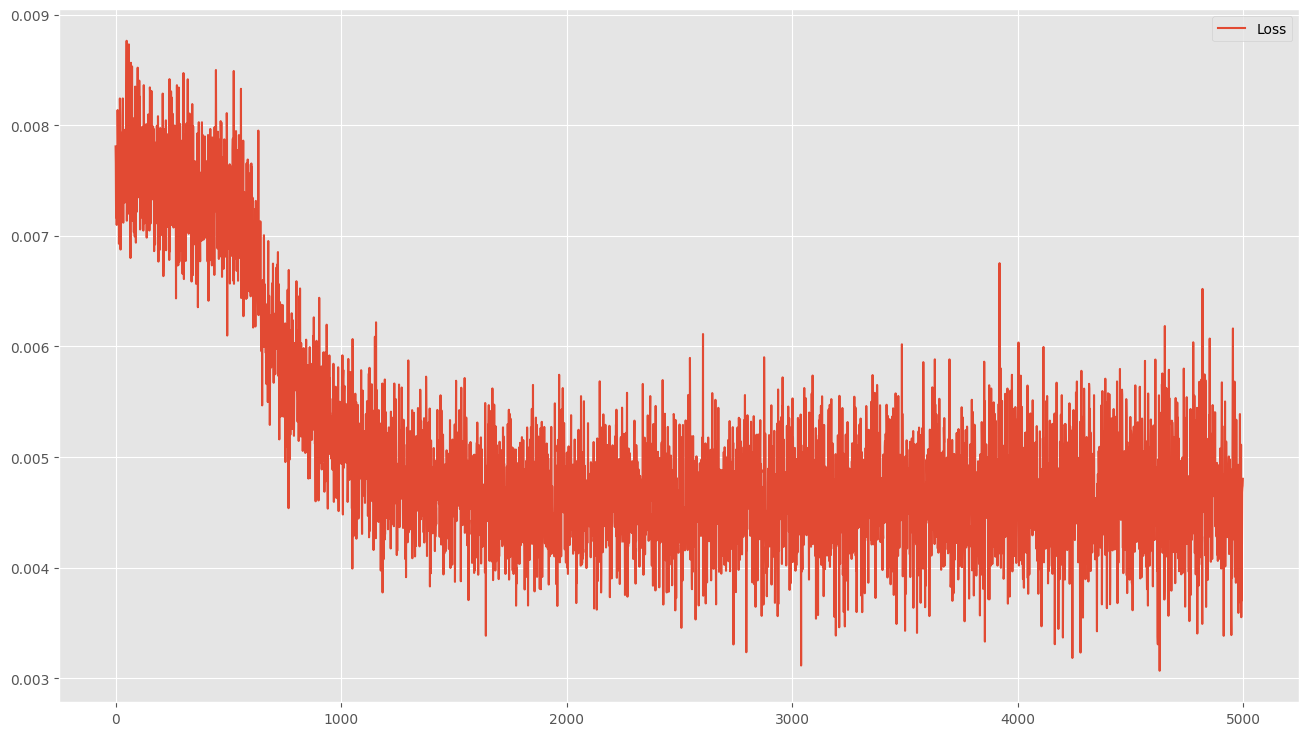

Source data for this figure (header and first rows):
0.007808362599462271, 0.007808362599462271
0.007657, 0.007657
0.007267, 0.007267
0.007165, 0.007165
0.007491, 0.007491
0.007099, 0.007099
0.007425, 0.007425
0.007134, 0.007134
0.007278, 0.007278
0.008137, 0.008137
0.007872, 0.007872
0.007406, 0.007406
0.007448, 0.007448
0.007576, 0.007576
0.007679, 0.007679
0.006928, 0.006928
0.007707, 0.007707
0.007756, 0.007756
0.007584, 0.007584
0.008242, 0.008242
0.008084, 0.008084
0.007332, 0.007332
0.006876, 0.006876
0.007918, 0.007918
0.007933, 0.007933
0.007597, 0.007597
0.007214, 0.007214
0.007673, 0.007673
0.007789, 0.007789
0.007666, 0.007666
0.007385, 0.007385
0.007841, 0.007841
0.008242, 0.008242
0.007618, 0.007618
0.007119, 0.007119
0.007832, 0.007832
0.00793, 0.00793
0.007318, 0.007318
0.007958, 0.007958
0.007532, 0.007532
0.007843, 0.007843
0.007301, 0.007301
0.007449, 0.007449
0.007804, 0.007804
0.007311, 0.007311
0.007486, 0.007486
0.007604, 0.007604
0.008009, 0.008009
0.008247, 0.008247
0.008763, 0.008763
0.007137, 0.007137
0.007532, 0.007532
0.007842, 0.007842
0.00769, 0.00769
0.007307, 0.007307
0.007334, 0.007334
0.008074, 0.008074
0.007201, 0.007201
0.007259, 0.007259
0.008731, 0.008731
0.008108, 0.008108
... 4,939 more rows
